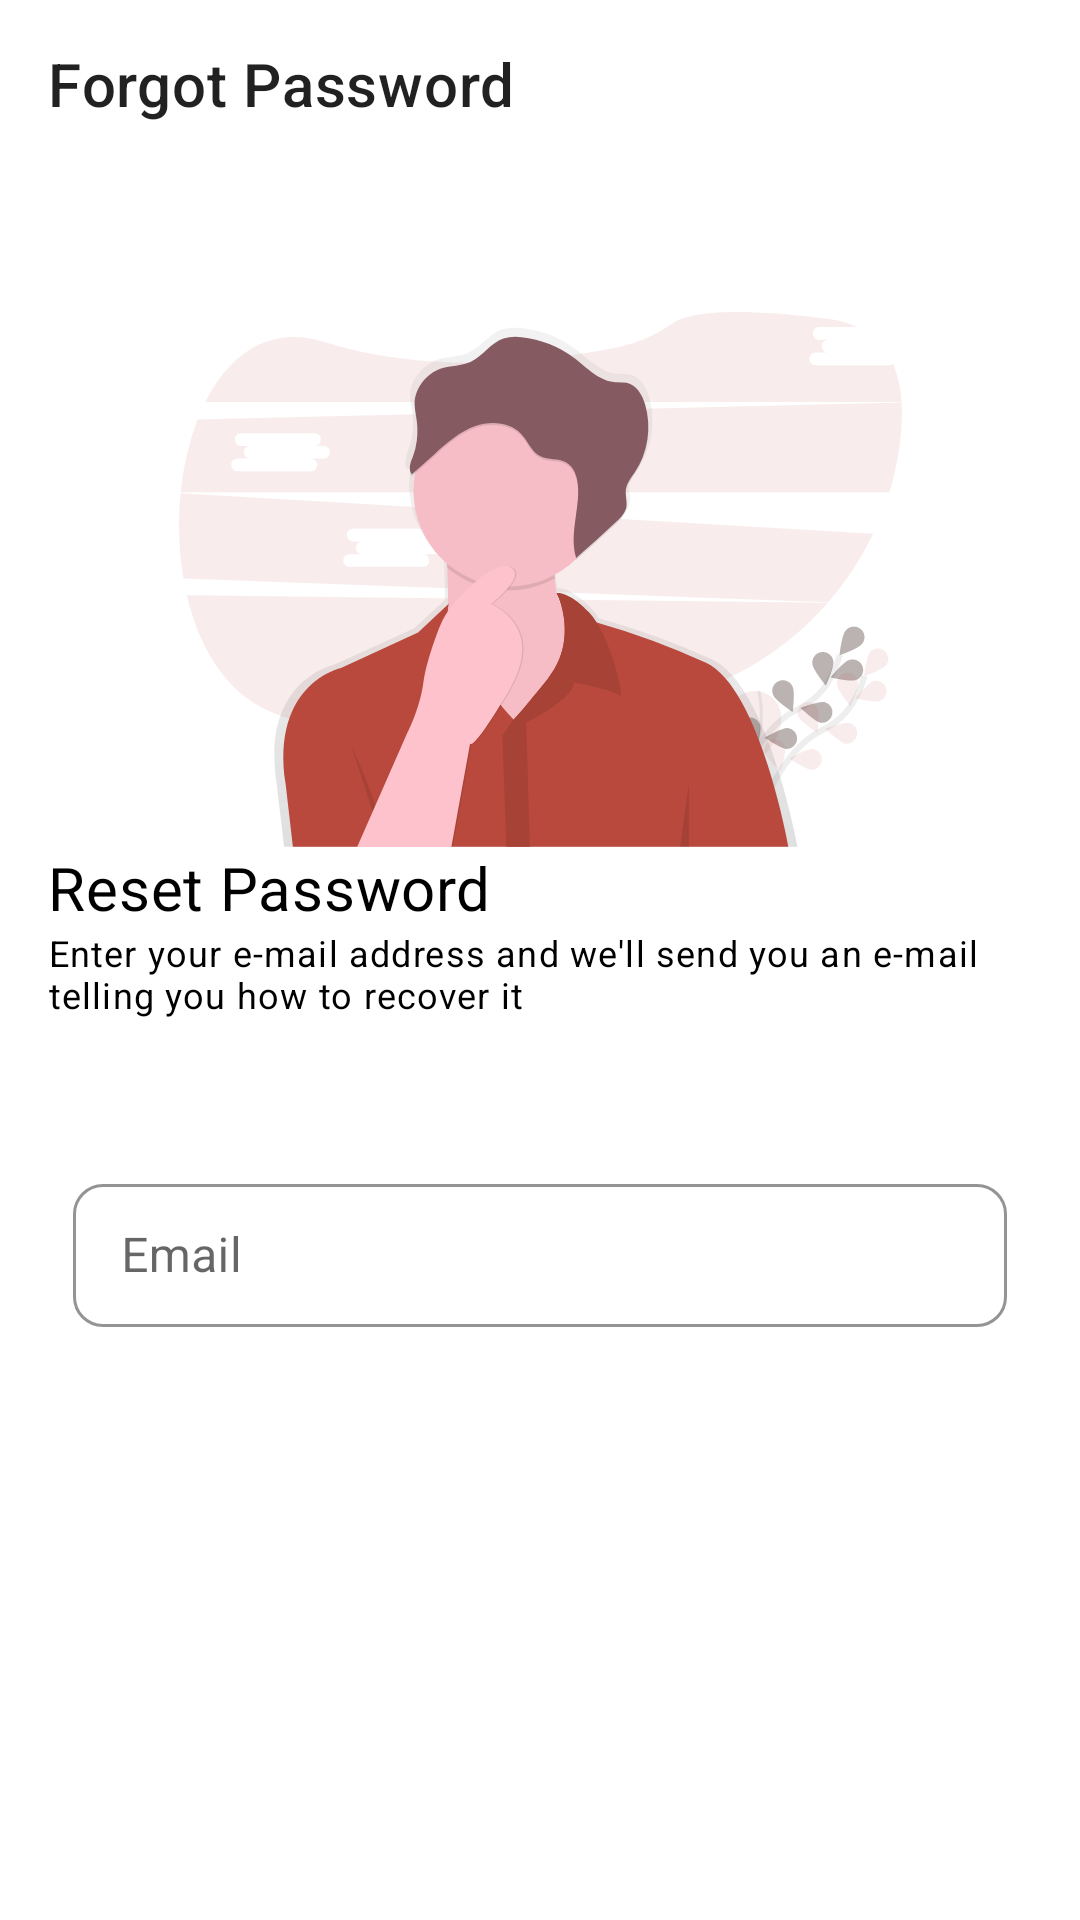

The Android layout XML behind this screen, and the referenced resources:
<!-- AndroidManifest.xml: application theme Theme.GazaCars -->
<!-- res/layout/dialog_forgot_password.xml -->
<?xml version="1.0" encoding="utf-8"?>
<layout xmlns:android="http://schemas.android.com/apk/res/android"
    xmlns:tools="http://schemas.android.com/tools"
    xmlns:app="http://schemas.android.com/apk/res-auto">

    <data>

    </data>

    <androidx.coordinatorlayout.widget.CoordinatorLayout
        android:layout_width="match_parent"
        android:layout_height="match_parent"
        android:background="@color/main_bg">

        <com.google.android.material.appbar.AppBarLayout
            android:layout_width="match_parent"
            android:layout_height="wrap_content"
            android:fitsSystemWindows="true"
            app:elevation="0dp"
            android:backgroundTint="@color/main_bg"

            >

            <com.google.android.material.appbar.MaterialToolbar
                android:id="@+id/forgot_password_toolbar"
                android:layout_width="match_parent"
                android:layout_height="?actionBarSize"
                android:backgroundTint="@color/main_bg"
                android:minHeight="?actionBarSize"
                app:title="@string/forgot_password" />
        </com.google.android.material.appbar.AppBarLayout>

        <androidx.constraintlayout.widget.ConstraintLayout
            android:layout_width="match_parent"
            android:layout_height="match_parent"
            app:layout_behavior="@string/appbar_scrolling_view_behavior"
            android:padding="@dimen/padding_main">

            <ImageView
                android:id="@+id/img_forgot_password"
                android:layout_width="wrap_content"
                android:layout_height="wrap_content"
                android:layout_marginTop="32dp"
                app:layout_constraintEnd_toEndOf="parent"
                app:layout_constraintStart_toStartOf="parent"
                app:layout_constraintTop_toTopOf="parent"
                app:srcCompat="@drawable/img_forgot__password" />

            <TextView
                android:id="@+id/rest_pass"
                android:layout_width="wrap_content"
                android:layout_height="wrap_content"
                android:text="@string/reset_password"
                android:textAppearance="@style/TextAppearance.MaterialComponents.Headline6"
                app:layout_constraintStart_toStartOf="parent"
                app:layout_constraintTop_toBottomOf="@+id/img_forgot_password" />

            <TextView
                android:id="@+id/enter_password"
                android:layout_width="wrap_content"
                android:layout_height="wrap_content"
                android:text="@string/enter_your_e_mail_address_and_we_ll_send_you_an_e_mail_telling_you_how_to_recover_it"
                android:textAppearance="@style/TextAppearance.MaterialComponents.Caption"
                app:layout_constraintEnd_toEndOf="parent"
                app:layout_constraintStart_toStartOf="@+id/rest_pass"
                app:layout_constraintTop_toBottomOf="@+id/rest_pass" />

            <com.google.android.material.textfield.TextInputLayout
                android:id="@+id/edt_email_layout"
                style="@style/main_editText"
                android:layout_width="0dp"
                android:layout_height="wrap_content"
                android:layout_marginStart="16dp"
                android:layout_marginTop="80dp"
                android:layout_marginEnd="16dp"
                app:layout_constraintEnd_toEndOf="parent"
                app:layout_constraintStart_toStartOf="parent"
                app:layout_constraintTop_toTopOf="@+id/enter_password"
                app:layout_constraintWidth_percent=".95">

                <com.google.android.material.textfield.TextInputEditText
                    android:id="@+id/edt_email"
                    android:layout_width="match_parent"
                    android:layout_height="wrap_content"
                    android:hint="@string/email"
                    android:inputType="textEmailAddress"
                    android:textColor="@color/HeadText"/>
            </com.google.android.material.textfield.TextInputLayout>

            <Button
                android:id="@+id/forgot_password_btn_send"
                style="@style/main_button_1"
                android:layout_width="0dp"
                android:layout_height="wrap_content"
                android:onClick="login"
                android:text="@string/send"
                android:layout_marginTop="20dp"
                app:layout_constraintEnd_toEndOf="parent"
                app:layout_constraintStart_toStartOf="parent"
                app:layout_constraintTop_toBottomOf="@+id/edt_email_layout" />
        </androidx.constraintlayout.widget.ConstraintLayout>

    </androidx.coordinatorlayout.widget.CoordinatorLayout>
</layout>
<!-- resources referenced by this layout -->
<resources>
  <color name="HeadText">#000000</color>
  <color name="main_bg">#ffffff</color>
  <dimen name="padding_main">16dp</dimen>
  <!-- drawable img_forgot__password: vector/xml drawable (drawable, 16675 chars, omitted) -->
  <string name="email">Email</string>
  <string name="enter_your_e_mail_address_and_we_ll_send_you_an_e_mail_telling_you_how_to_recover_it">Enter your e-mail address and we\'ll send you an e-mail telling you how to recover it</string>
  <string name="forgot_password">Forgot Password</string>
  <string name="reset_password">Reset Password</string>
  <string name="send">Send</string>
  <style name="main_button_1" parent="Widget.MaterialComponents.Button">
          <item name="cornerRadius">@dimen/corners_main_button</item>
          <item name="android:paddingTop">@dimen/paddingTopAndBottom_main_button</item>
          <item name="android:paddingBottom">@dimen/paddingTopAndBottom_main_button</item>
          <item name="android:paddingStart">@dimen/paddingStartAndEnd_main_button</item>
          <item name="android:paddingEnd">@dimen/paddingStartAndEnd_main_button</item>
          <item name="android:textStyle">bold</item>
          <item name="android:textAppearance">?android:textAppearanceMedium</item>
      </style>
  <style name="main_editText" parent="Widget.MaterialComponents.TextInputLayout.OutlinedBox.Dense">
          <item name="boxCornerRadiusBottomEnd">@dimen/corners_main_button</item>
          <item name="boxCornerRadiusBottomStart">@dimen/corners_main_button</item>
          <item name="boxCornerRadiusTopEnd">@dimen/corners_main_button</item>
          <item name="boxCornerRadiusTopStart">@dimen/corners_main_button</item>
          <item name="boxStrokeWidth">1dp</item>
          <item name="boxStrokeColor">@color/grayStroke</item>
          <item name="hintTextColor">@color/grayStroke</item>
          <item name="boxBackgroundColor">@color/main_bg</item>
      </style>
  <style name="Theme.GazaCars" parent="Theme.MaterialComponents.DayNight.NoActionBar">
          
          <item name="colorPrimary">@color/color_Primary</item>
          <item name="colorPrimaryVariant">@color/color_PrimaryVariant</item>
          <item name="colorOnPrimary">@color/white</item>
          
          <item name="colorSecondary">@color/color_Secondary</item>
          <item name="colorSecondaryVariant">@color/color_SecondaryVariant</item>
          <item name="colorOnSecondary">@color/black</item>
          
          <item name="android:statusBarColor" tools:targetApi="l">?attr/colorPrimaryVariant</item>
          
          <item name="android:windowLightStatusBar">true</item>
  
          <item name="android:textColor">@color/black</item>
          <item name="fontFamily">@font/bien_normal</item>
          <item name="android:windowTranslucentStatus">true</item>
  
      </style>
  <dimen name="corners_main_button">10dp</dimen>
  <dimen name="paddingTopAndBottom_main_button">10dp</dimen>
  <dimen name="paddingStartAndEnd_main_button">50dp</dimen>
  <color name="grayStroke">#66193441</color>
  <color name="color_Primary">#FF6C37</color>
  <color name="color_PrimaryVariant">#FF5417</color>
  <color name="white">#FFFFFFFF</color>
  <color name="color_Secondary">#2FACEC</color>
  <color name="color_SecondaryVariant">#1B98D8</color>
  <color name="black">#FF000000</color>
</resources>
